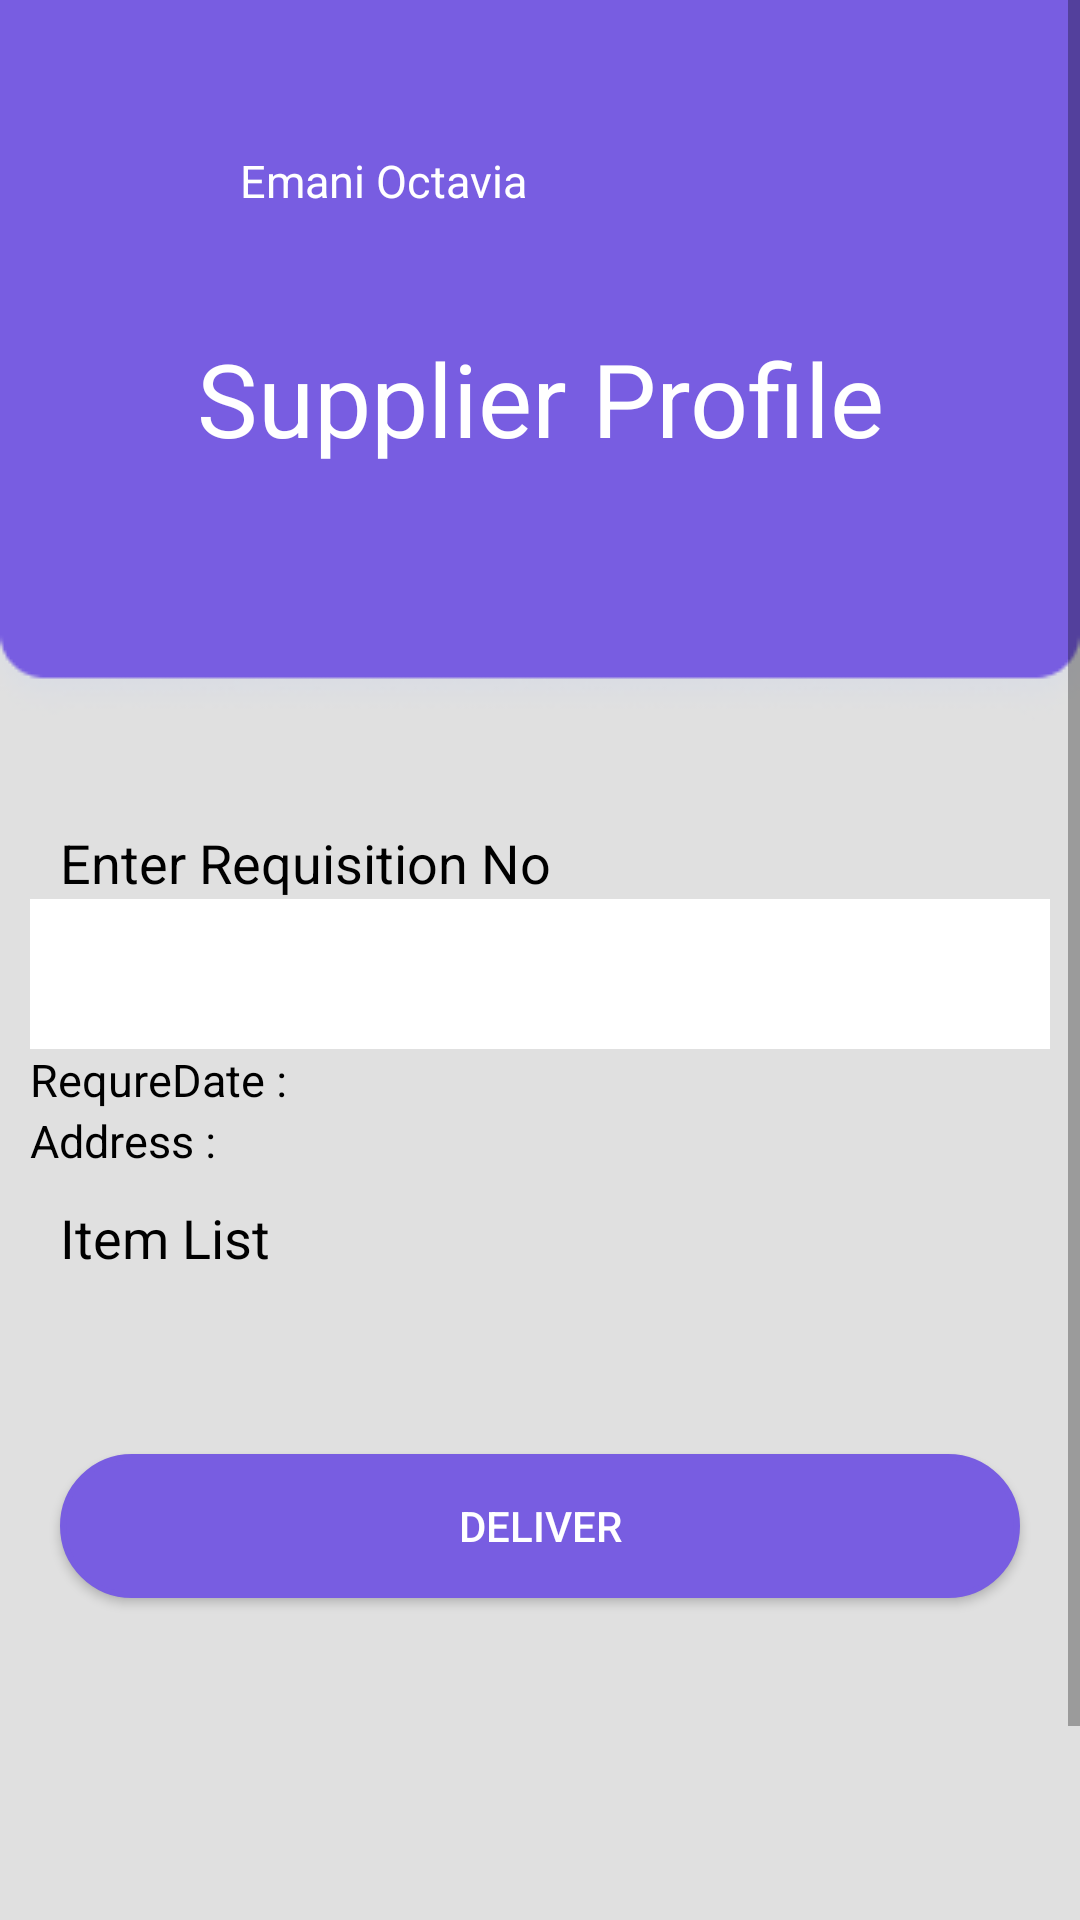

Produce the Android XML layout that renders to this screen, including the resource entries it uses.
<!-- AndroidManifest.xml: application theme Theme.AppCompat.Light.NoActionBar -->
<!-- res/layout/activity_supplier_profile.xml -->
<?xml version="1.0" encoding="utf-8"?>
<ScrollView
    xmlns:android="http://schemas.android.com/apk/res/android"
    xmlns:app="http://schemas.android.com/apk/res-auto"
    xmlns:tools="http://schemas.android.com/tools"
    android:layout_width="fill_parent"
    android:layout_height="fill_parent">
    <LinearLayout
        android:layout_width="match_parent"
        android:layout_height="match_parent"
        android:orientation="vertical"
        android:background="@drawable/background1"
        tools:context=".Notification.MainActivity">

        <RelativeLayout
            android:layout_width="match_parent"
            android:layout_height="wrap_content">

            <ImageView
                android:id="@+id/imageView2"
                android:layout_width="66dp"
                android:layout_height="62dp"
                android:layout_marginStart="4dp"
                android:layout_marginLeft="4dp"
                android:layout_marginTop="28dp"
                android:background="@mipmap/woman_round"
                android:scaleType="fitXY"
                app:layout_constraintStart_toStartOf="parent"
                app:layout_constraintTop_toTopOf="parent" />


            <TextView
                android:id="@+id/supplier"
                android:layout_width="180dp"
                android:layout_height="33dp"
                android:layout_marginLeft="80dp"
                android:layout_marginTop="50dp"
                android:gravity="center_horizontal"
                android:text="Emani Octavia"


                android:textAlignment="textStart"
                android:textColor="@android:color/white"
                android:textSize="15dp"
                app:layout_constraintEnd_toEndOf="parent"
                app:layout_constraintHorizontal_bias="0.0"
                app:layout_constraintStart_toEndOf="@+id/imageView2"
                app:layout_constraintTop_toTopOf="parent" />

        </RelativeLayout>


        <TextView
            android:layout_width="match_parent"
            android:layout_height="wrap_content"
            android:gravity="center_horizontal"

            android:paddingTop="20dp"


            android:text="Supplier Profile"
            android:textAlignment="center"
            android:textColor="@android:color/white"

            android:textSize="34sp"
            app:layout_constraintEnd_toEndOf="parent"
            app:layout_constraintStart_toStartOf="parent"
            app:layout_constraintTop_toBottomOf="@+id/textView" />

        <LinearLayout
            android:paddingLeft="10dp"
            android:paddingRight="10dp"
            android:layout_marginTop="20dp"
            android:layout_width="match_parent"
            android:layout_height="wrap_content"
            android:orientation="vertical">

            <TextView
                android:id="@+id/no"
                android:layout_width="match_parent"
                android:layout_height="wrap_content"
                android:layout_marginTop="100dp"
                android:layout_marginLeft="10dp"
                android:textSize="18dp"
                android:textColor="#000000"
                android:text="Enter Requisition No" />

            <Spinner
                android:id="@+id/reqIDS"
                android:layout_width="match_parent"
                android:layout_height="50dp"
                android:ems="10"
                android:paddingLeft="10dp"
                android:textColor="#BDBDBD"
                android:padding="10dp"
                android:inputType="textPersonName"
                android:background="#ffffff"
                android:hint="Enter Requisition No "

                />

            <LinearLayout
                android:layout_width="match_parent"
                android:layout_height="wrap_content"
                android:orientation="vertical">
            <LinearLayout
                android:layout_width="wrap_content"
                android:layout_height="wrap_content"
                android:orientation="horizontal">




                <TextView
                    android:layout_width="match_parent"
                    android:layout_height="wrap_content"
                    android:textSize="15dp"
                    android:textColor="#000000"
                    android:text="RequreDate : "/>

                <TextView
                    android:layout_width="match_parent"
                    android:layout_height="wrap_content"
                    android:id="@+id/requreDate"
                    android:textColor="#000000"
                    android:textSize="15dp"
                    android:text=""/>









            </LinearLayout>

                <LinearLayout
                    android:layout_width="wrap_content"
                    android:layout_height="wrap_content"
                    android:orientation="horizontal">




                    <TextView
                        android:layout_width="match_parent"
                        android:layout_height="wrap_content"
                        android:textColor="#000000"
                        android:textSize="15dp"
                        android:text="Address : "/>

                    <TextView
                        android:layout_width="wrap_content"
                        android:layout_height="wrap_content"
                        android:id="@+id/line1"
                        android:textSize="15dp"
                        android:textColor="#000000"
                        android:text=""/>
                    <TextView
                        android:layout_width="wrap_content"
                        android:layout_height="wrap_content"
                        android:id="@+id/line2"
                        android:textSize="15dp"
                        android:textColor="#000000"
                        android:text=""/>
                    <TextView
                        android:layout_width="wrap_content"
                        android:layout_height="wrap_content"
                        android:textColor="#000000"
                        android:id="@+id/linecity"
                        android:textSize="15dp"
                        android:text=""/>










                </LinearLayout>
            </LinearLayout>

            <TextView
                android:id="@+id/des"
                android:layout_width="match_parent"
                android:layout_height="wrap_content"
                android:layout_marginTop="10dp"
                android:layout_marginLeft="10dp"
                android:textSize="18dp"
                android:textColor="#000000"
                android:text="Item List" />

            <androidx.recyclerview.widget.RecyclerView
                android:id="@+id/suplyitm"
                android:paddingTop="10dp"
                android:paddingBottom="30dp"
                android:layout_width="match_parent"
                android:layout_height="wrap_content">

            </androidx.recyclerview.widget.RecyclerView>

        </LinearLayout>














        <Button
            android:id="@+id/add_item"
            android:layout_width="match_parent"
            android:layout_height="wrap_content"
            android:background="@drawable/place_button"
            android:textColor="#FFFFFF"

            android:layout_margin="20dp"
            android:text="deliver"/>

    </LinearLayout>
</ScrollView>
<!-- resources referenced by this layout -->
<resources>
  <!-- drawable background1: png bitmap (drawable, 4425 bytes) -->
  <!-- drawable place_button (drawable) -->
  <?xml version="1.0" encoding="utf-8"?>
  <selector xmlns:android="http://schemas.android.com/apk/res/android">
      <item>
          <shape android:shape="rectangle">
              <solid android:color="#785DE1"/>
              <stroke android:color="#785DE1" android:width="2dp" />
              
              <corners android:radius="500dp" />
          </shape>
      </item>
  </selector>
  <!-- mipmap woman_round (mipmap-anydpi-v26) -->
  <?xml version="1.0" encoding="utf-8"?>
  <adaptive-icon xmlns:android="http://schemas.android.com/apk/res/android">
      <background android:drawable="@drawable/woman_background"/>
      <foreground android:drawable="@mipmap/woman_foreground"/>
  </adaptive-icon>
</resources>
